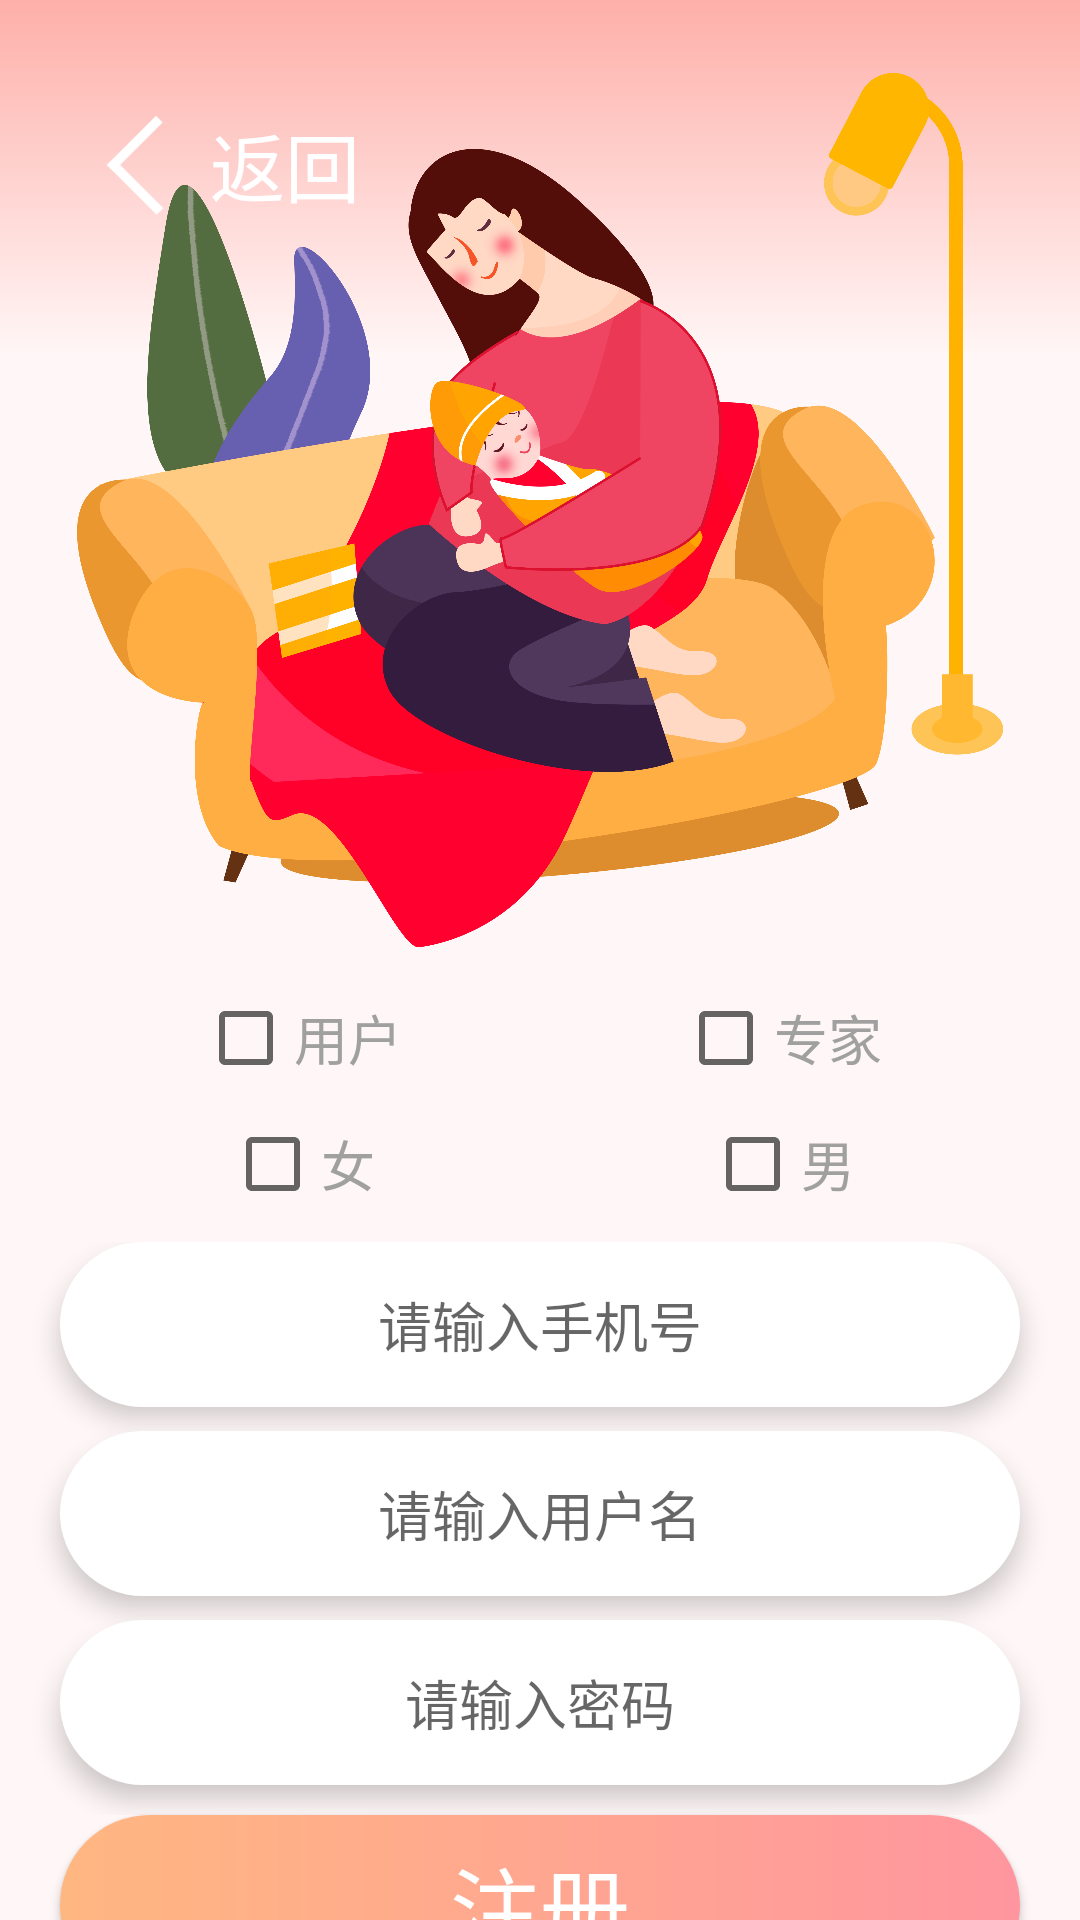

The Android layout XML behind this screen, and the referenced resources:
<!-- AndroidManifest.xml: application theme Theme.PregProject -->
<!-- res/layout/activity_main_register.xml -->
<?xml version="1.0" encoding="utf-8"?>
<FrameLayout xmlns:android="http://schemas.android.com/apk/res/android"
    xmlns:app="http://schemas.android.com/apk/res-auto"
    xmlns:tools="http://schemas.android.com/tools"
    android:layout_width="match_parent"
    android:layout_height="match_parent"
    tools:context=".other.MainActivity_register">


    <LinearLayout
        android:layout_width="match_parent"
        android:layout_height="match_parent"
        android:orientation="vertical">

        <FrameLayout
            android:layout_width="match_parent"
            android:layout_height="120dp"
            android:background="@drawable/jianbian_login_background"/>
        <FrameLayout
            android:layout_width="match_parent"
            android:layout_height="0dp"
            android:layout_weight="1"
            android:background="#FFF7F7"/>





    </LinearLayout>


    <LinearLayout
        android:layout_gravity="center"
        android:layout_width="match_parent"
        android:layout_height="wrap_content"
        android:orientation="vertical">


        <ImageView
            android:layout_marginTop="10dp"
            android:layout_gravity="center_horizontal"
            android:layout_width="320dp"
            android:layout_height="320dp"
            android:src="@drawable/mon2_login"/>

        <LinearLayout
            android:layout_marginLeft="20dp"
            android:layout_marginRight="20dp"
            android:layout_width="match_parent"
            android:layout_height="wrap_content"
            android:orientation="horizontal"
            android:gravity="center"
            android:layout_gravity="center_horizontal">
            <LinearLayout
                android:layout_width="0dp"
                android:layout_height="wrap_content"
                android:layout_weight="1"
                android:gravity="center">
                <CheckBox
                    android:id="@+id/cb_mon"
                    android:layout_width="wrap_content"
                    android:layout_height="wrap_content"
                    android:text="用户"
                    android:textSize="18dp"
                    android:textColor="@color/my_gray_text"/>
            </LinearLayout>
            <LinearLayout
                android:layout_width="0dp"
                android:layout_height="wrap_content"
                android:layout_weight="1"
                android:gravity="center">
                <CheckBox
                    android:id="@+id/cb_pro"
                    android:layout_width="wrap_content"
                    android:layout_height="wrap_content"
                    android:text="专家"
                    android:textSize="18dp"
                    android:textColor="@color/my_gray_text"/>

            </LinearLayout>

        </LinearLayout>

        <LinearLayout
            android:layout_marginTop="10dp"
            android:layout_marginLeft="20dp"
            android:layout_marginRight="20dp"
            android:layout_width="match_parent"
            android:layout_height="wrap_content"
            android:orientation="horizontal"
            android:gravity="center"
            android:layout_gravity="center_horizontal">
            <LinearLayout
                android:layout_width="0dp"
                android:layout_height="wrap_content"
                android:layout_weight="1"
                android:gravity="center">
                <CheckBox
                    android:id="@+id/cb_women"
                    android:layout_width="wrap_content"
                    android:layout_height="wrap_content"
                    android:text="女"
                    android:textSize="18dp"
                    android:textColor="@color/my_gray_text"/>
            </LinearLayout>
            <LinearLayout
                android:layout_width="0dp"
                android:layout_height="wrap_content"
                android:layout_weight="1"
                android:gravity="center">
                <CheckBox
                    android:id="@+id/cb_man"
                    android:layout_width="wrap_content"
                    android:layout_height="wrap_content"
                    android:text="男"
                    android:textSize="18dp"
                    android:textColor="@color/my_gray_text"/>

            </LinearLayout>

        </LinearLayout>

        <LinearLayout
            android:layout_marginTop="10dp"
            android:layout_width="match_parent"
            android:layout_height="wrap_content"
            android:orientation="vertical"
            android:gravity="center"
            >

            <LinearLayout
                android:elevation="5dp"
                android:layout_width="match_parent"
                android:layout_height="55dp"
                android:background="@drawable/corner_gray_password"
                android:layout_marginLeft="20dp"
                android:layout_marginRight="20dp">


                <EditText
                    android:id="@+id/et_phone"
                    android:layout_width="0dp"
                    android:layout_weight="1"
                    android:layout_height="match_parent"
                    android:background="@null"
                    android:hint="请输入手机号"
                    android:gravity="center"/>


            </LinearLayout>

            <LinearLayout
                android:layout_marginTop="8dp"
                android:elevation="5dp"
                android:layout_width="match_parent"
                android:layout_height="55dp"
                android:background="@drawable/corner_gray_password"
                android:layout_marginLeft="20dp"
                android:layout_marginRight="20dp">


                <EditText
                    android:id="@+id/et_name"
                    android:layout_width="0dp"
                    android:layout_height="match_parent"
                    android:layout_weight="1"
                    android:background="@null"
                    android:gravity="center"
                    android:hint="请输入用户名" />


            </LinearLayout>

            <LinearLayout
                android:elevation="5dp"
                android:layout_marginTop="8dp"
                android:layout_width="match_parent"
                android:layout_height="55dp"
                android:background="@drawable/corner_gray_password"
                android:layout_marginLeft="20dp"
                android:layout_marginRight="20dp"
                android:layout_marginBottom="10dp"
                >


                <EditText
                    android:id="@+id/et_key"
                    android:layout_width="0dp"
                    android:layout_weight="1"
                    android:layout_height="match_parent"
                    android:background="@null"
                    android:hint="请输入密码"
                    android:password="true"
                    android:gravity="center"/>

            </LinearLayout>

        </LinearLayout>

        <Button
            android:onClick="register"
            android:id="@+id/btn_register"
            android:elevation="8dp"
            android:layout_width="match_parent"
            android:layout_height="60dp"
            android:background="@drawable/jianbian_login_button"
            android:layout_gravity="center"
            android:layout_marginLeft="20dp"
            android:layout_marginRight="20dp"
            android:text="注册"
            android:textSize="30sp"
            android:textColor="@color/white"
            android:gravity="center"/>



    </LinearLayout>

    <LinearLayout
        android:orientation="horizontal"
        android:layout_width="wrap_content"
        android:layout_height="50dp"
        android:layout_marginTop="30dp"
        android:layout_marginLeft="20dp">


        <Button
            android:layout_width="50dp"
            android:layout_height="50dp"
            android:background="@drawable/back"
            android:onClick="back"
            />
        <TextView
            android:onClick="back"
            android:layout_width="wrap_content"
            android:layout_height="wrap_content"
            android:gravity="center_vertical"
            android:text="返回"
            android:textColor="@color/white"
            android:textSize="25dp"
            android:layout_gravity="center_vertical"/>

    </LinearLayout>

</FrameLayout>
<!-- resources referenced by this layout -->
<resources>
  <color name="my_gray_text">#A0A0A0</color>
  <color name="white">#FFFFFFFF</color>
  <!-- drawable back: png bitmap (drawable, 2119 bytes) -->
  <!-- drawable corner_gray_password (drawable) -->
  <?xml version="1.0" encoding="utf-8"?>
  <shape xmlns:android="http://schemas.android.com/apk/res/android">
  
      <corners android:radius="40dip"/>
      <solid android:color="@color/white"/>
  
  </shape>
  <!-- drawable jianbian_login_background (drawable) -->
  <?xml version="1.0" encoding="utf-8"?>
  <shape xmlns:android="http://schemas.android.com/apk/res/android">
  
  
      <gradient
          android:startColor="#FEAFA9"
          android:endColor="#FFF7F7"
          android:angle="270"/>
  
  
  </shape>
  <!-- drawable jianbian_login_button (drawable) -->
  <?xml version="1.0" encoding="utf-8"?>
  <shape xmlns:android="http://schemas.android.com/apk/res/android">
  
  
      <gradient
          android:startColor="@color/my_pink"
          android:endColor="@color/new_my_yellow2"
          android:angle="180"/>
  
  
      <corners android:radius="40dp"
          />
  
  
  
  </shape>
  <!-- drawable mon2_login: png bitmap (drawable, 600439 bytes) -->
  <style name="Theme.PregProject" parent="Theme.MaterialComponents.DayNight.NoActionBar.Bridge">
          
          <item name="colorPrimary">@color/purple_500</item>
          <item name="colorPrimaryVariant">#FE8093</item>
          <item name="colorOnPrimary">@color/white</item>
          
          <item name="colorSecondary">@color/teal_200</item>
          <item name="colorSecondaryVariant">@color/teal_700</item>
          <item name="colorOnSecondary">@color/black</item>
          
          <item name="android:statusBarColor" tools:targetApi="l">?attr/colorPrimaryVariant</item>
          
      </style>
  <color name="my_pink">#FF969F</color>
  <color name="new_my_yellow2">#FFb781</color>
  <color name="purple_500">#FF6200EE</color>
  <color name="teal_200">#FF03DAC5</color>
  <color name="teal_700">#FF018786</color>
  <color name="black">#FF000000</color>
</resources>
